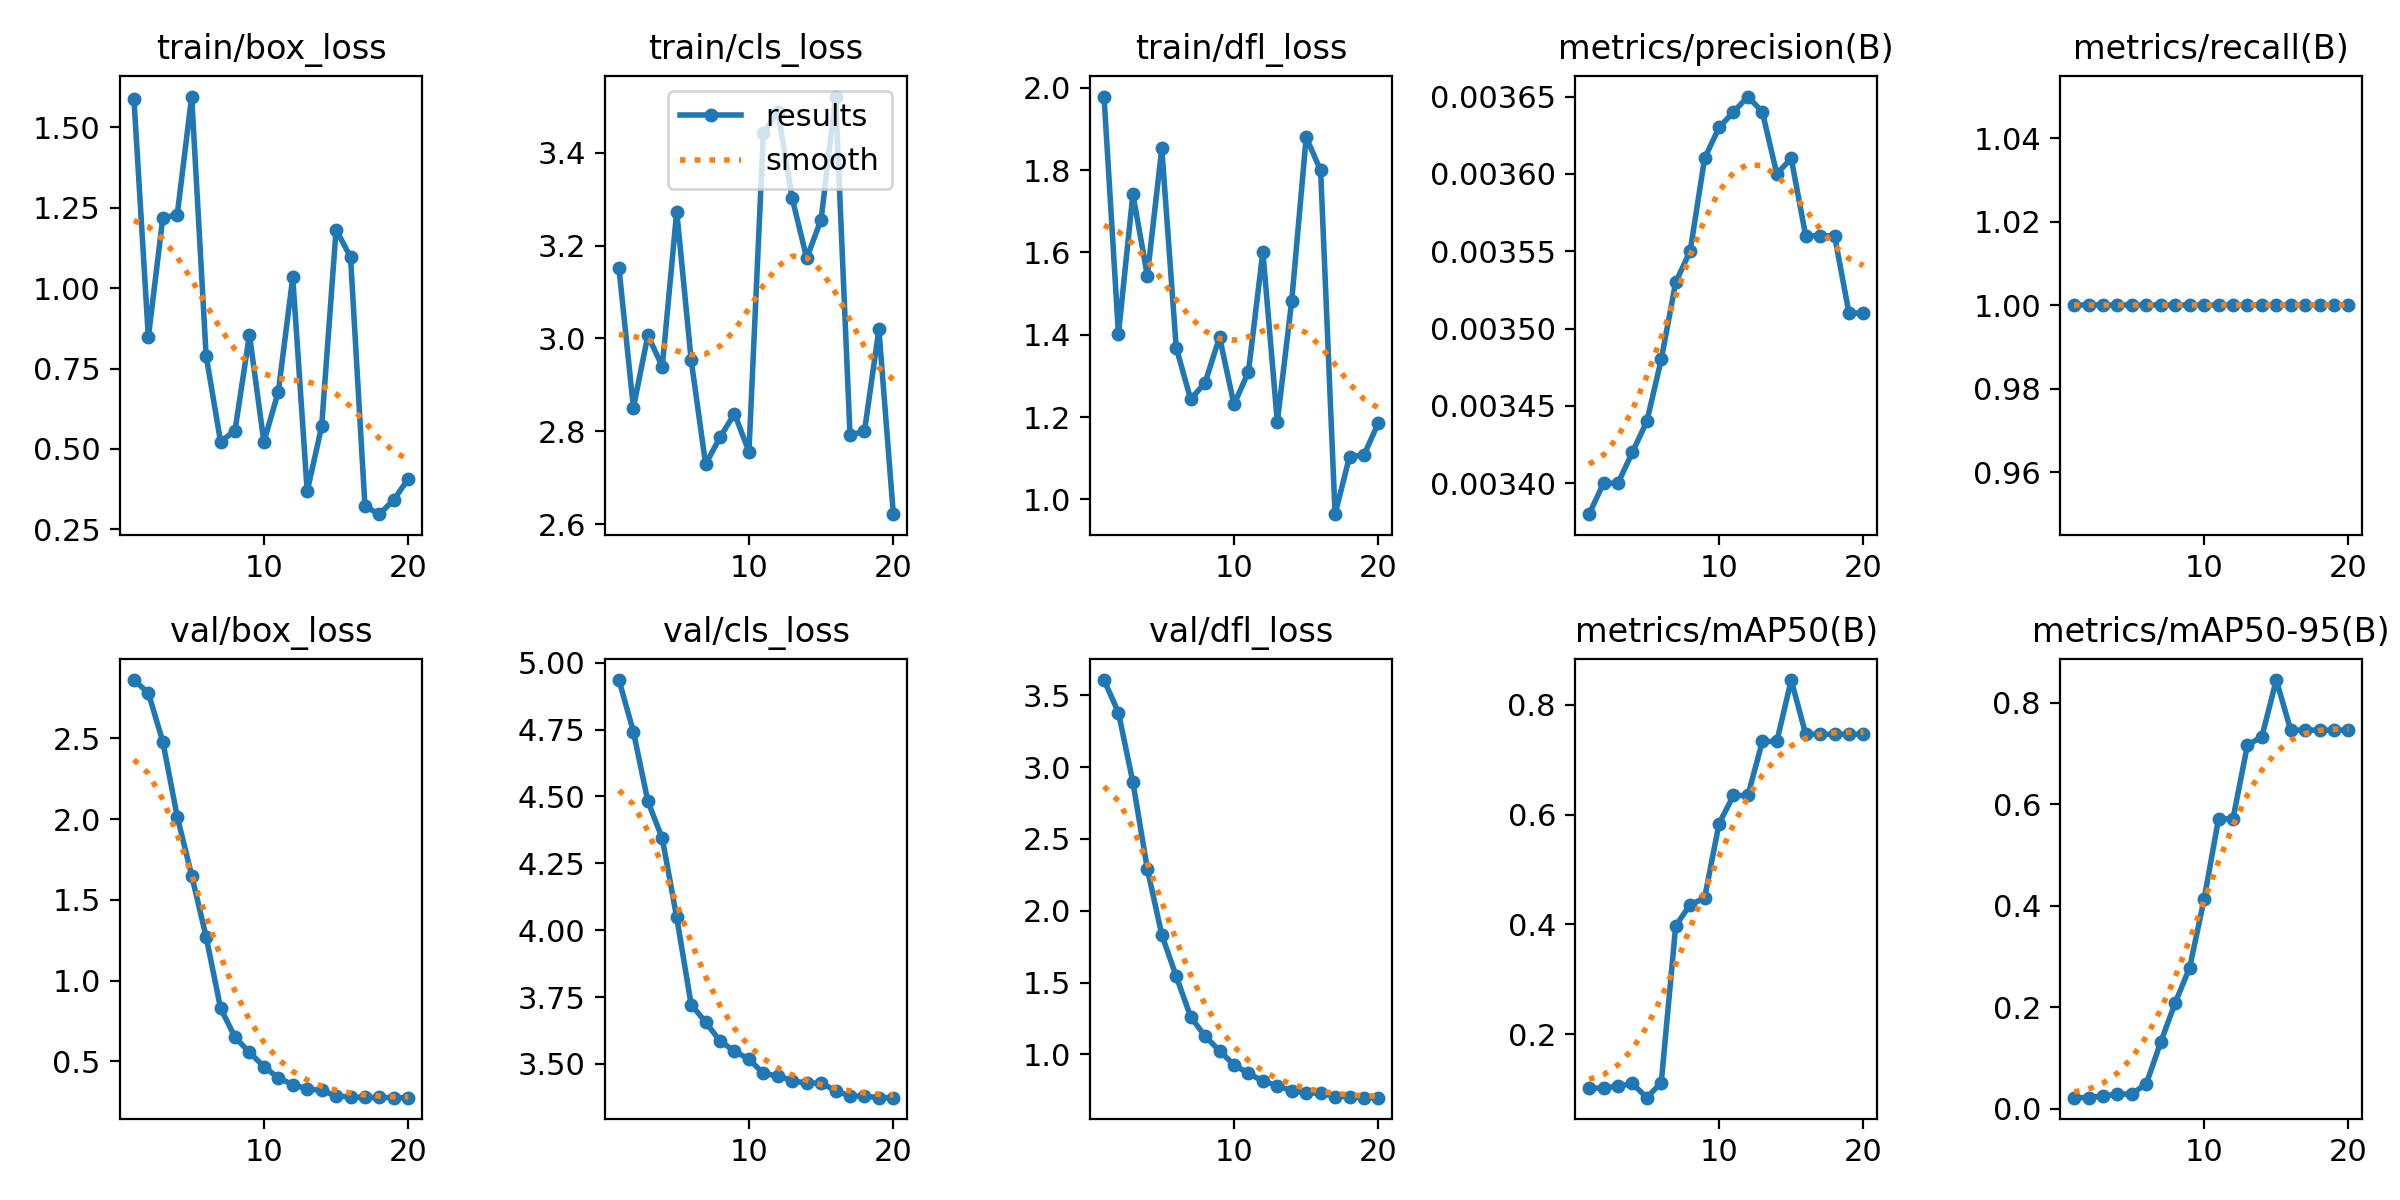

The file beside this chart, header and first rows:
epoch, time, train/box_loss, train/cls_loss, train/dfl_loss, metrics/precision(B), metrics/recall(B), metrics/mAP50(B), metrics/mAP50-95(B), val/box_loss, val/cls_loss, val/dfl_loss, lr/pg0, lr/pg1, lr/pg2
1, 1.911, 1.59, 3.151, 1.979, 0.00338, 1, 0.1012, 0.02147, 2.861, 4.935, 3.605, 0, 0, 0
2, 2.944, 0.8476, 2.851, 1.402, 0.0034, 1, 0.1019, 0.02157, 2.782, 4.742, 3.379, 1.58448e-05, 1.58448e-05, 1.58448e-05
3, 3.946, 1.219, 3.007, 1.742, 0.0034, 1, 0.105, 0.02477, 2.48, 4.482, 2.894, 3.00393e-05, 3.00393e-05, 3.00393e-05
4, 4.994, 1.229, 2.94, 1.544, 0.00342, 1, 0.11, 0.02842, 2.016, 4.343, 2.291, 4.25835e-05, 4.25835e-05, 4.25835e-05
5, 5.973, 1.596, 3.274, 1.853, 0.00344, 1, 0.08416, 0.02873, 1.651, 4.048, 1.833, 5.34774e-05, 5.34774e-05, 5.34774e-05
6, 7, 0.7904, 2.954, 1.369, 0.00348, 1, 0.1116, 0.04903, 1.272, 3.722, 1.544, 6.27209e-05, 6.27209e-05, 6.27209e-05
7, 8.001, 0.5224, 2.729, 1.243, 0.00353, 1, 0.3976, 0.131, 0.8303, 3.657, 1.262, 7.03141e-05, 7.03141e-05, 7.03141e-05
8, 9.054, 0.5572, 2.787, 1.283, 0.00355, 1, 0.4356, 0.2087, 0.6498, 3.586, 1.127, 7.62569e-05, 7.62569e-05, 7.62569e-05
9, 10.06, 0.8554, 2.838, 1.394, 0.00361, 1, 0.4478, 0.2776, 0.5563, 3.548, 1.026, 8.05494e-05, 8.05494e-05, 8.05494e-05
10, 11.13, 0.5218, 2.756, 1.23, 0.00363, 1, 0.5834, 0.4124, 0.4685, 3.518, 0.9274, 8.31916e-05, 8.31916e-05, 8.31916e-05
11, 12.19, 0.6782, 3.443, 1.31, 0.00364, 1, 0.6347, 0.5713, 0.3978, 3.464, 0.8687, 8.41835e-05, 8.41835e-05, 8.41835e-05
12, 13.2, 1.034, 3.488, 1.602, 0.00365, 1, 0.6347, 0.5713, 0.3564, 3.455, 0.8149, 8.3525e-05, 8.3525e-05, 8.3525e-05
13, 14.26, 0.3684, 3.302, 1.188, 0.00364, 1, 0.7331, 0.7165, 0.3305, 3.438, 0.782, 8.12162e-05, 8.12162e-05, 8.12162e-05
14, 15.23, 0.5699, 3.173, 1.483, 0.0036, 1, 0.7331, 0.7331, 0.3202, 3.428, 0.7474, 7.72571e-05, 7.72571e-05, 7.72571e-05
15, 16.27, 1.182, 3.256, 1.88, 0.00361, 1, 0.845, 0.845, 0.2868, 3.429, 0.7321, 7.16477e-05, 7.16477e-05, 7.16477e-05
16, 17.29, 1.097, 3.521, 1.8, 0.00356, 1, 0.7462, 0.7462, 0.2797, 3.4, 0.7317, 6.43879e-05, 6.43879e-05, 6.43879e-05
17, 18.24, 0.3215, 2.792, 0.9638, 0.00356, 1, 0.7462, 0.7462, 0.2773, 3.38, 0.7076, 5.54778e-05, 5.54778e-05, 5.54778e-05
18, 19.2, 0.2973, 2.8, 1.104, 0.00356, 1, 0.7462, 0.7462, 0.2773, 3.38, 0.7076, 4.49173e-05, 4.49173e-05, 4.49173e-05
19, 20.29, 0.3419, 3.02, 1.107, 0.00351, 1, 0.7462, 0.7462, 0.2756, 3.374, 0.6994, 3.27065e-05, 3.27065e-05, 3.27065e-05
20, 21.24, 0.4073, 2.621, 1.186, 0.00351, 1, 0.7462, 0.7462, 0.2756, 3.374, 0.6994, 1.88454e-05, 1.88454e-05, 1.88454e-05
